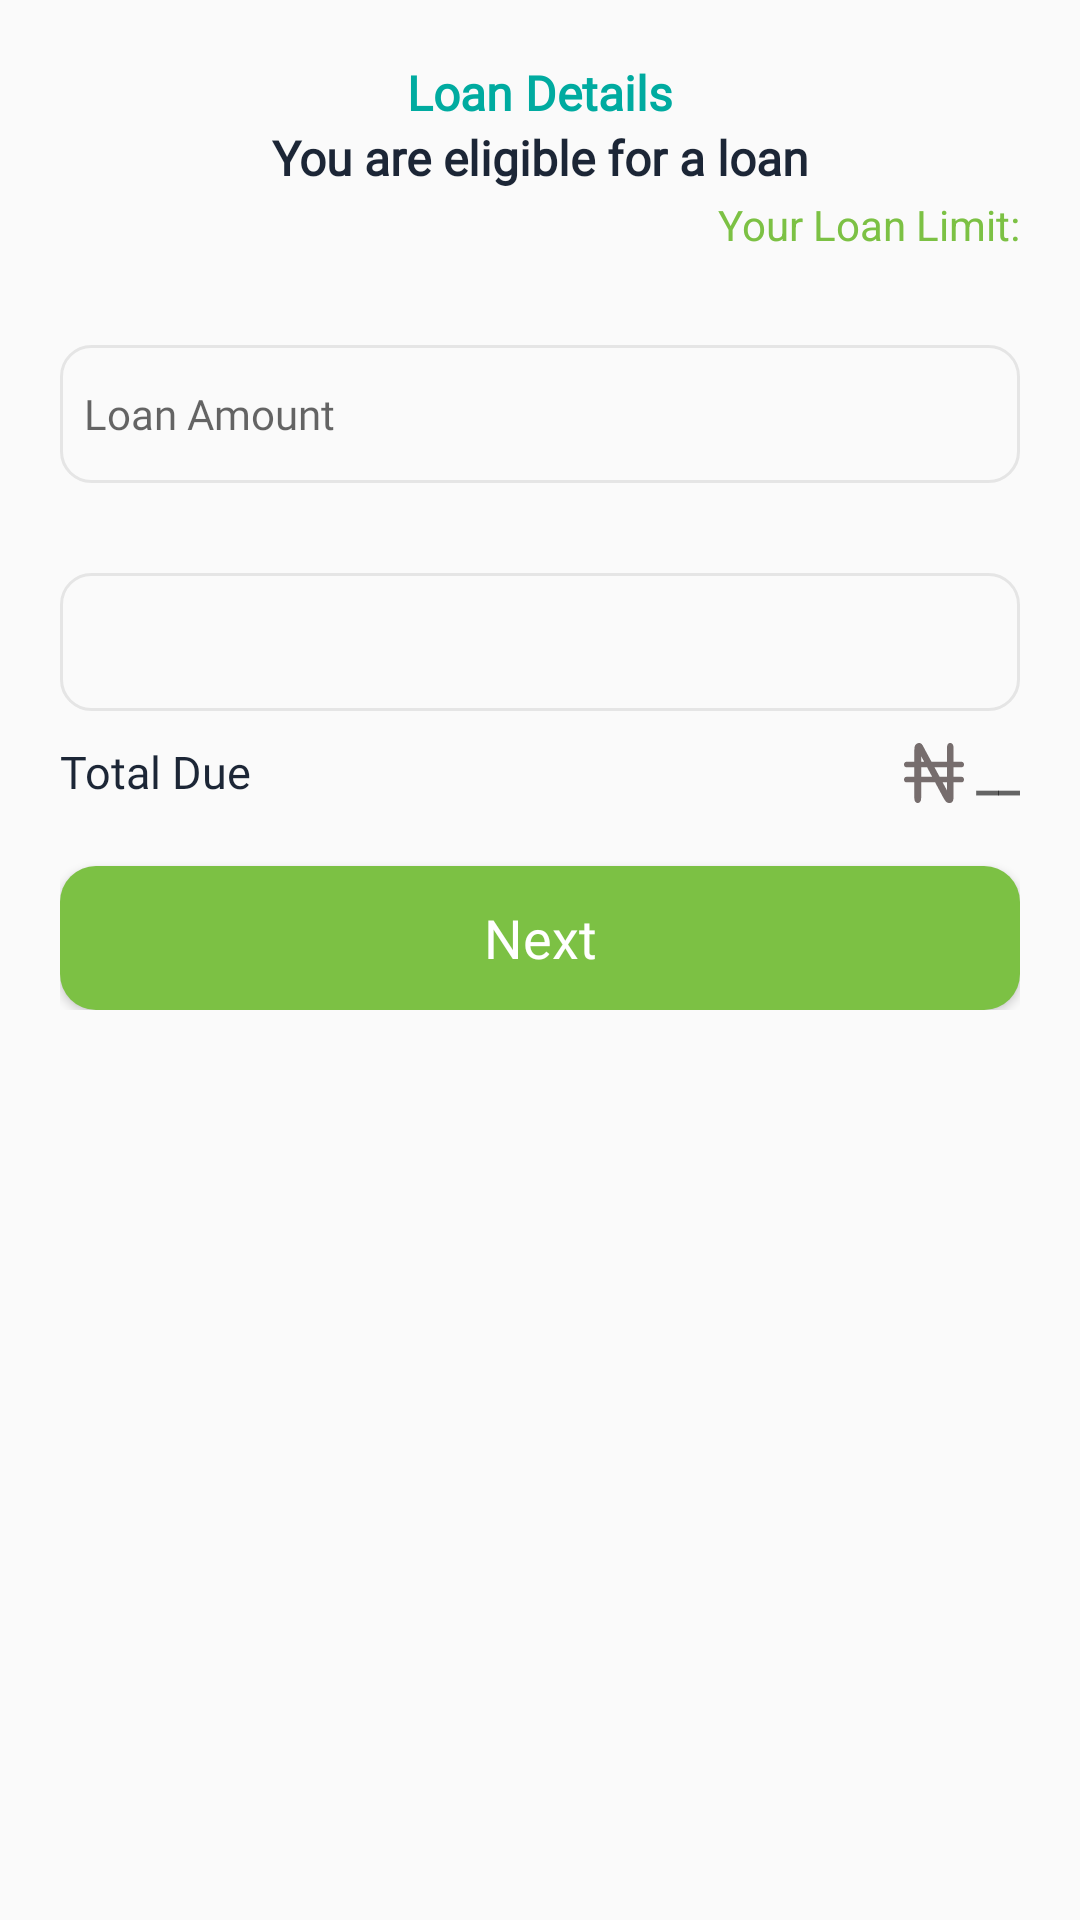

Here is an Android app screen rendered from its layout file. Give the layout XML and the strings, colors and styles it references.
<!-- AndroidManifest.xml: application theme AppTheme -->
<!-- res/layout/fragment_loan_detail.xml -->
<?xml version="1.0" encoding="utf-8"?>
<androidx.constraintlayout.widget.ConstraintLayout
        xmlns:android="http://schemas.android.com/apk/res/android"
        xmlns:tools="http://schemas.android.com/tools"
        android:layout_width="match_parent"
        android:padding="20dp"
        android:layout_height="match_parent" xmlns:app="http://schemas.android.com/apk/res-auto"
        tools:context="com.yanza.kredit.fragment.LoanDetailFragment">

    
    <ScrollView
            android:layout_width="0dp"
            android:layout_height="0dp"
            app:layout_constraintLeft_toLeftOf="parent"
            app:layout_constraintRight_toRightOf="parent"
            app:layout_constraintTop_toTopOf="parent"
            app:layout_constraintBottom_toBottomOf="parent">
        <androidx.constraintlayout.widget.ConstraintLayout
                android:layout_width="match_parent"
                android:layout_height="wrap_content"
                android:paddingBottom="20dp">

            <TextView
                    android:id="@+id/txt"
                    style="@style/TextView_bold"
                    android:text="Loan Details"
                    android:gravity="center"
                    android:textColor="#00ABA0"
                    app:layout_constraintLeft_toLeftOf="parent"
                    app:layout_constraintRight_toRightOf="parent"
                    app:layout_constraintTop_toTopOf="parent"/>
            <TextView
                    android:id="@+id/txt1"
                    style="@style/TextView_bold"
                    android:text="You are eligible for a loan"
                    android:gravity="center"
                    app:layout_constraintLeft_toLeftOf="parent"
                    app:layout_constraintRight_toRightOf="parent"
                    app:layout_constraintTop_toBottomOf="@+id/txt"/>
            <LinearLayout
                    android:id="@+id/lin"
                    android:layout_width="wrap_content"
                    android:layout_height="wrap_content"
                    android:orientation="horizontal"
                    app:layout_constraintTop_toBottomOf="@+id/txt1"
                    app:layout_constraintRight_toRightOf="parent">
                <TextView
                        android:layout_width="wrap_content"
                        android:layout_height="wrap_content"
                        android:text="Your Loan Limit:"
                        android:textColor="@color/green"/>
                <TextView
                        android:id="@+id/txtLimit"
                        style="@style/TextView_bold"
                        android:textColor="@color/green"/>
            </LinearLayout>

            <EditText
                    android:id="@+id/editAmount"
                    style="@style/EditText"
                    android:inputType="number"
                    app:layout_constraintLeft_toLeftOf="parent"
                    app:layout_constraintTop_toBottomOf="@+id/lin"
                    android:layout_marginTop="30dp"
                    android:hint="Loan Amount"/>

            <LinearLayout
                    android:id="@+id/linear"
                    android:layout_width="match_parent"
                    android:layout_height="wrap_content"
                    android:layout_marginTop="30dp"
                    app:layout_constraintLeft_toLeftOf="parent"
                    app:layout_constraintTop_toBottomOf="@+id/editAmount"
                    android:orientation="vertical">
                <Spinner
                        android:id="@+id/spinnerDuration"
                        style="@style/EditText"
                        android:hint="@string/loan_amount"/>
            </LinearLayout>

            <RelativeLayout
                    android:id="@+id/relative"
                    android:layout_width="0dp"
                    android:layout_height="wrap_content"
                    app:layout_constraintLeft_toLeftOf="parent"
                    app:layout_constraintRight_toRightOf="parent"
                    android:layout_marginTop="10dp"
                    app:layout_constraintTop_toBottomOf="@+id/linear">

                <TextView
                        style="@style/TextView"
                        android:text="@string/total_due"/>

                <TextView
                        android:id="@+id/totalAmount"
                        style="@style/TextView_bold"
                        android:hint="__"
                        android:drawableStart="@drawable/ic_naira_grey"
                        android:drawablePadding="4dp"
                        android:layout_alignParentEnd="true"/>
            </RelativeLayout>

            <Button
                    android:id="@+id/btnNext"
                    style="@style/Button_dark_green"
                    app:layout_constraintLeft_toLeftOf="parent"
                    app:layout_constraintRight_toRightOf="parent"
                    app:layout_constraintTop_toBottomOf="@+id/relative"
                    android:layout_marginTop="20dp"
                    android:text="Next"/>

            <FrameLayout
                    android:id="@+id/container"
                    android:layout_width="0dp" android:layout_height="0dp"
                    app:layout_constraintLeft_toLeftOf="parent"
                    app:layout_constraintRight_toRightOf="parent"
                    app:layout_constraintTop_toTopOf="parent"
                    android:elevation="8dp"
                    app:layout_constraintBottom_toBottomOf="parent"/>

            <include layout="@layout/template_progress"/>
        </androidx.constraintlayout.widget.ConstraintLayout>
    </ScrollView>
</androidx.constraintlayout.widget.ConstraintLayout>
<!-- res/layout/template_progress.xml (included above) -->
<?xml version="1.0" encoding="utf-8"?>
<RelativeLayout xmlns:android="http://schemas.android.com/apk/res/android"
    xmlns:tools="http://schemas.android.com/tools"
    android:layout_width="match_parent"
    android:layout_height="match_parent"
    android:visibility="gone"
    android:elevation="10dp"
    android:id="@+id/relativeProgress"
    tools:targetApi="lollipop">
    <TextView
        android:id="@+id/where"
        android:layout_width="wrap_content"
        android:layout_height="wrap_content"
        android:layout_centerInParent="true"/>
<ProgressBar
    android:layout_width="wrap_content"
    android:layout_height="wrap_content"
    android:layout_below="@id/where"
    android:layout_centerVertical="true"
    android:layout_centerHorizontal="true"/>
</RelativeLayout>
<!-- resources referenced by this layout -->
<resources>
  <color name="green">#7CC144</color>
  <string name="loan_amount">Loan Amount</string>
  <string name="total_due">Total Due</string>
  <style name="Button_dark_green" parent="TextAppearance.AppCompat.Medium">
          <item name="android:textColor">@color/white</item>
          <item name="android:fontFamily">@font/poppins</item>
          <item name="android:textAllCaps">false</item>
          <item name="android:layout_width">match_parent</item>
          <item name="android:layout_height">48dp</item>
          <item name="android:background">@drawable/ic_rectangle_dark_green</item>
      </style>
  <style name="EditText" parent="Widget.AppCompat.EditText">
          <item name="android:textColor">@color/dark</item>
          <item name="android:fontFamily">@font/poppins</item>
          <item name="android:layout_width">match_parent</item>
          <item name="android:layout_height">46dp</item>
          <item name="android:padding">8dp</item>
          <item name="android:textSize">14sp</item>
          <item name="android:textCursorDrawable">@drawable/text_cursor</item>
          <item name="android:background">@drawable/rectangle_grey_line</item>
      </style>
  <style name="TextView" parent="TextAppearance.AppCompat.Medium">
          <item name="android:textColor">@color/dark</item>
          <item name="android:textSize">15sp</item>
          <item name="android:fontFamily">@font/poppins</item>
          <item name="android:layout_width">wrap_content</item>
          <item name="android:layout_height">wrap_content</item>
      </style>
  <style name="TextView_bold" parent="TextAppearance.AppCompat.Medium">
          <item name="android:textColor">@color/dark</item>
          <item name="android:textSize">16sp</item>
          <item name="android:fontFamily">@font/poppins</item>
          <item name="android:layout_width">wrap_content</item>
          <item name="android:layout_height">wrap_content</item>
          <item name="android:textStyle">bold</item>
      </style>
  <style name="AppTheme" parent="Theme.AppCompat.Light.DarkActionBar">
          
          <item name="colorPrimary">@color/green</item>
          <item name="colorPrimaryDark">@color/green</item>
          <item name="colorAccent">@color/green</item>
          <item name="windowActionBar">false</item>
          <item name="windowNoTitle">true</item>
      </style>
  <color name="white">#FFFFFF</color>
  <!-- drawable ic_rectangle_dark_green (drawable) -->
  <?xml version="1.0" encoding="utf-8"?>
  <shape xmlns:android="http://schemas.android.com/apk/res/android"
         android:shape="rectangle">
  
  <corners android:radius="12dp"/>
  <solid  android:color="#7CC144"/>
  </shape>
  <color name="dark">#1C2636</color>
  <!-- drawable text_cursor (drawable) -->
  <?xml version="1.0" encoding="utf-8"?>
  <shape xmlns:android="http://schemas.android.com/apk/res/android"
          android:shape="rectangle" >
  
      <solid android:color="#ff000000" />
  
      <size android:width="1dp" />
  
  </shape>
  <!-- drawable rectangle_grey_line (drawable) -->
  <?xml version="1.0" encoding="utf-8"?>
  <shape xmlns:android="http://schemas.android.com/apk/res/android"
  android:shape="rectangle">
  
      <corners android:radius="10dp"/>
      <stroke android:width="1dp" android:color="#E5E5E5"/>
  </shape>
</resources>
